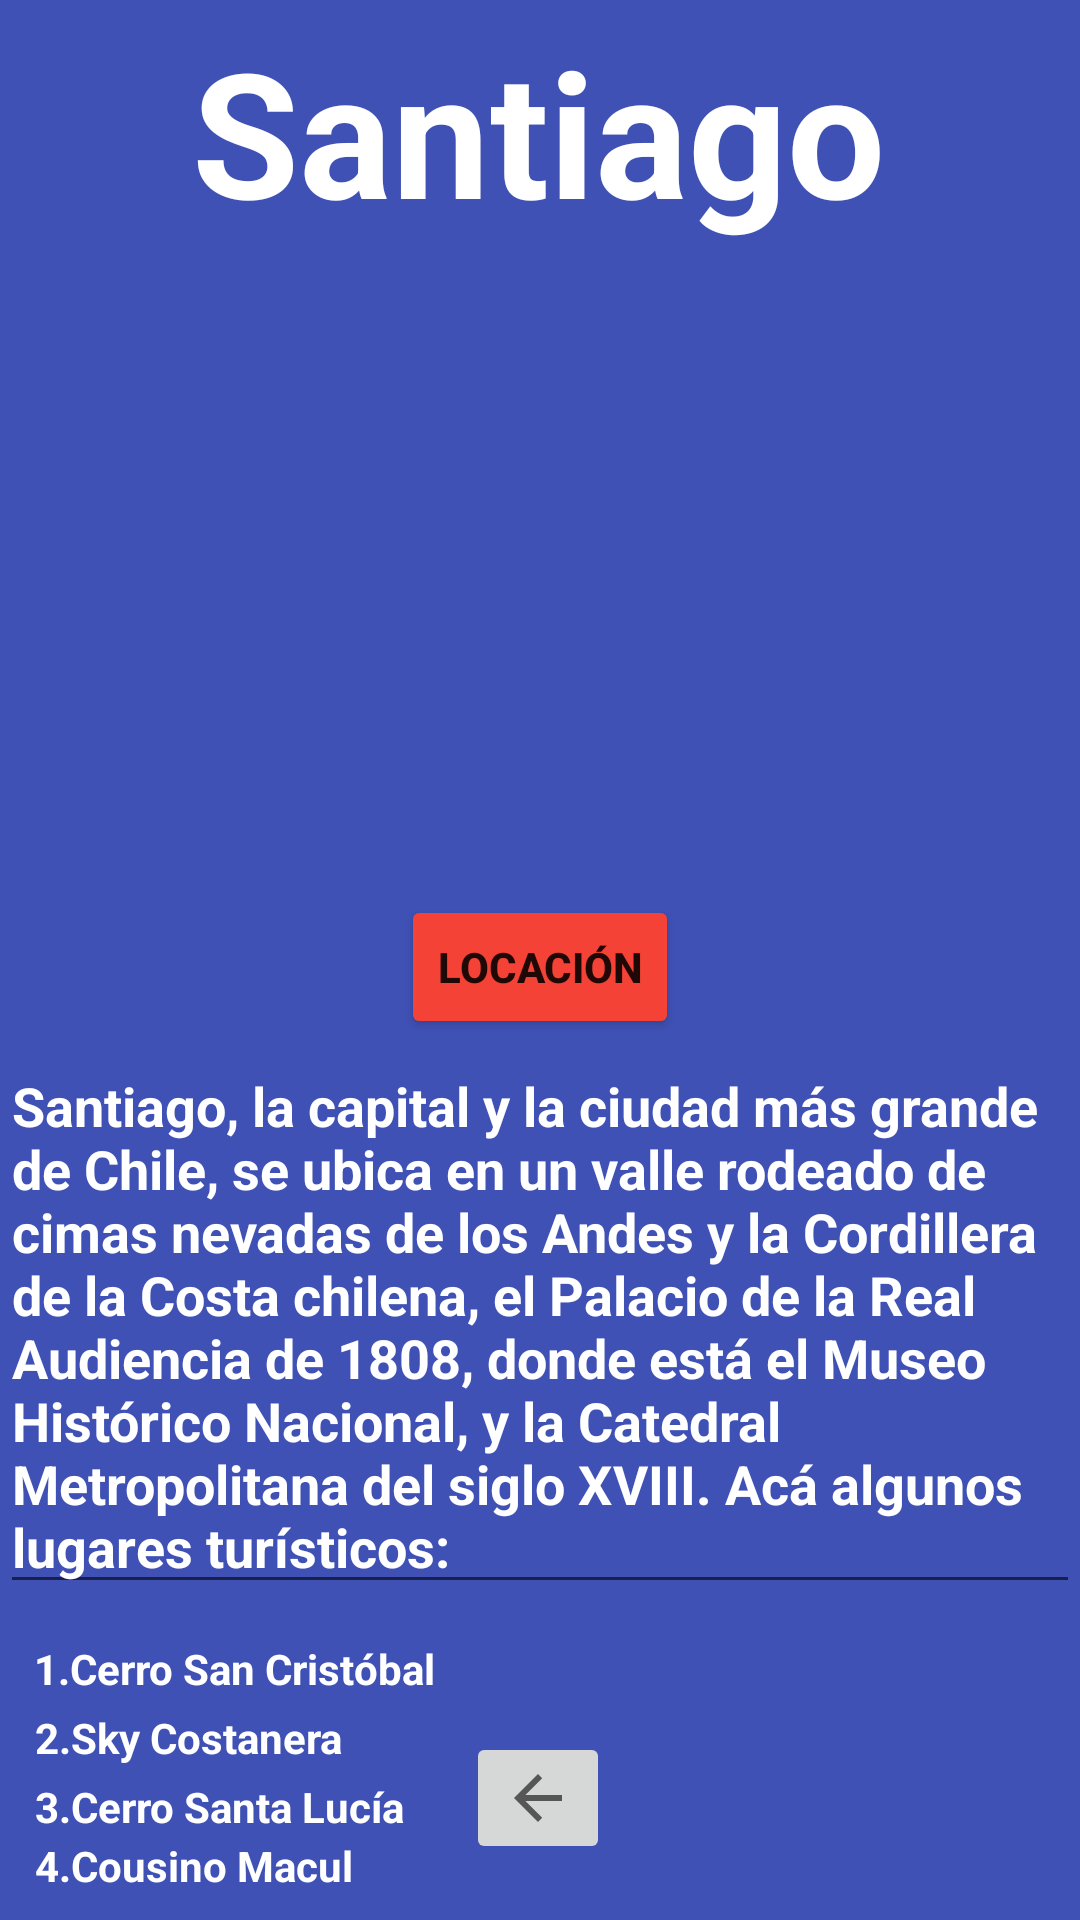

Layout XML and referenced resources for this Android screen:
<!-- AndroidManifest.xml: application theme Theme.ConociendoChile -->
<!-- res/layout/activity_santiago.xml -->
<?xml version="1.0" encoding="utf-8"?>
<androidx.constraintlayout.widget.ConstraintLayout xmlns:android="http://schemas.android.com/apk/res/android"
    xmlns:app="http://schemas.android.com/apk/res-auto"
    xmlns:tools="http://schemas.android.com/tools"
    android:layout_width="match_parent"
    android:layout_height="match_parent"
    android:background="@color/teal_200"
    android:backgroundTint="#3F51B5"
    android:hapticFeedbackEnabled="false"
    tools:context=".Santiago">


    <TextView
        android:id="@+id/textView2"
        android:layout_width="wrap_content"
        android:layout_height="wrap_content"
        android:text="Santiago"
        android:textColor="#FFFFFF"
        android:textSize="58sp"
        android:textStyle="bold"
        app:layout_constraintBottom_toBottomOf="parent"
        app:layout_constraintEnd_toEndOf="parent"
        app:layout_constraintHorizontal_bias="0.497"
        app:layout_constraintStart_toStartOf="parent"
        app:layout_constraintTop_toTopOf="parent"
        app:layout_constraintVertical_bias="0.009" />

    <ImageView
        android:id="@+id/imageView8"
        android:layout_width="386dp"
        android:layout_height="208dp"
        android:layout_marginTop="8dp"
        android:layout_marginEnd="16dp"
        app:layout_constraintEnd_toEndOf="parent"
        app:layout_constraintTop_toBottomOf="@+id/textView2"
        app:srcCompat="@drawable/santi" />

    <MultiAutoCompleteTextView
        android:id="@+id/multiAutoCompleteTextView2"
        android:layout_width="wrap_content"
        android:layout_height="wrap_content"
        android:layout_marginTop="48dp"
        android:text="Santiago, la capital y la ciudad más grande de Chile, se ubica en un valle rodeado de cimas nevadas de los Andes y la Cordillera de la Costa chilena, el Palacio de la Real Audiencia de 1808, donde está el Museo Histórico Nacional, y la Catedral Metropolitana del siglo XVIII. Acá algunos lugares turísticos: "
        android:textColor="#FFFFFF"
        android:textStyle="bold"
        app:layout_constraintEnd_toEndOf="parent"
        app:layout_constraintHorizontal_bias="0.0"
        app:layout_constraintStart_toStartOf="parent"
        app:layout_constraintTop_toBottomOf="@+id/imageView8" />

    <ImageButton
        android:id="@+id/imageButton4"
        android:layout_width="wrap_content"
        android:layout_height="wrap_content"
        android:onClick="Home"
        app:layout_constraintBottom_toBottomOf="parent"
        app:layout_constraintEnd_toEndOf="parent"
        app:layout_constraintHorizontal_bias="0.498"
        app:layout_constraintStart_toStartOf="parent"
        app:layout_constraintTop_toBottomOf="@+id/multiAutoCompleteTextView2"
        app:layout_constraintVertical_bias="0.694"
        app:srcCompat="?attr/homeAsUpIndicator" />

    <Button
        android:id="@+id/button17"
        android:layout_width="wrap_content"
        android:layout_height="wrap_content"
        android:onClick="goToMap"
        android:backgroundTint="#F44336"
        android:textStyle="bold"
        android:text="Locación"
        app:layout_constraintEnd_toEndOf="parent"
        app:layout_constraintStart_toStartOf="parent"
        app:layout_constraintTop_toBottomOf="@+id/imageView8" />

    <TextView
        android:id="@+id/textView30"
        android:layout_width="wrap_content"
        android:layout_height="wrap_content"
        android:layout_marginTop="12dp"
        android:text="1.Cerro San Cristóbal"
        android:textColor="#FFFFFF"
        android:textStyle="bold"
        app:layout_constraintEnd_toEndOf="parent"
        app:layout_constraintHorizontal_bias="0.05"
        app:layout_constraintStart_toStartOf="parent"
        app:layout_constraintTop_toBottomOf="@+id/multiAutoCompleteTextView2" />

    <TextView
        android:id="@+id/textView31"
        android:layout_width="wrap_content"
        android:layout_height="wrap_content"
        android:layout_marginTop="4dp"
        android:text="2.Sky Costanera "
        android:textColor="#FFFFFF"
        android:textStyle="bold"
        app:layout_constraintEnd_toEndOf="parent"
        app:layout_constraintHorizontal_bias="0.046"
        app:layout_constraintStart_toStartOf="parent"
        app:layout_constraintTop_toBottomOf="@+id/textView30" />

    <TextView
        android:id="@+id/textView32"
        android:layout_width="wrap_content"
        android:layout_height="wrap_content"
        android:layout_marginTop="4dp"
        android:text="3.Cerro Santa Lucía"
        android:textColor="#FFFFFF"
        android:textStyle="bold"
        app:layout_constraintEnd_toEndOf="parent"
        app:layout_constraintHorizontal_bias="0.049"
        app:layout_constraintStart_toStartOf="parent"
        app:layout_constraintTop_toBottomOf="@+id/textView31" />

    <TextView
        android:id="@+id/textView33"
        android:layout_width="wrap_content"
        android:layout_height="wrap_content"
        android:text="4.Cousino Macul"
        android:textColor="#FFFFFF"
        android:textStyle="bold"
        app:layout_constraintBottom_toBottomOf="parent"
        app:layout_constraintEnd_toEndOf="parent"
        app:layout_constraintHorizontal_bias="0.046"
        app:layout_constraintStart_toStartOf="parent"
        app:layout_constraintTop_toBottomOf="@+id/textView32"
        app:layout_constraintVertical_bias="0.055" />

</androidx.constraintlayout.widget.ConstraintLayout>
<!-- resources referenced by this layout -->
<resources>
  <style name="Theme.ConociendoChile" parent="Theme.MaterialComponents.DayNight.DarkActionBar">
          
          <item name="colorPrimary">@color/purple_500</item>
          <item name="colorPrimaryVariant">@color/purple_700</item>
          <item name="colorOnPrimary">@color/white</item>
          
          <item name="colorSecondary">@color/teal_200</item>
          <item name="colorSecondaryVariant">@color/teal_700</item>
          <item name="colorOnSecondary">@color/black</item>
          
          <item name="android:statusBarColor" tools:targetApi="l">?attr/colorPrimaryVariant</item>
          
      </style>
  <!-- not gathered from this repository: default colours our renderer supplied (Android Studio template values) -->
  <color name="purple_500">#FF6200EE</color>
  <color name="purple_700">#FF3700B3</color>
  <color name="teal_200">#FF03DAC5</color>
  <color name="teal_700">#FF018786</color>
  <color name="black">#FF000000</color>
  <color name="white">#FFFFFFFF</color>
</resources>
